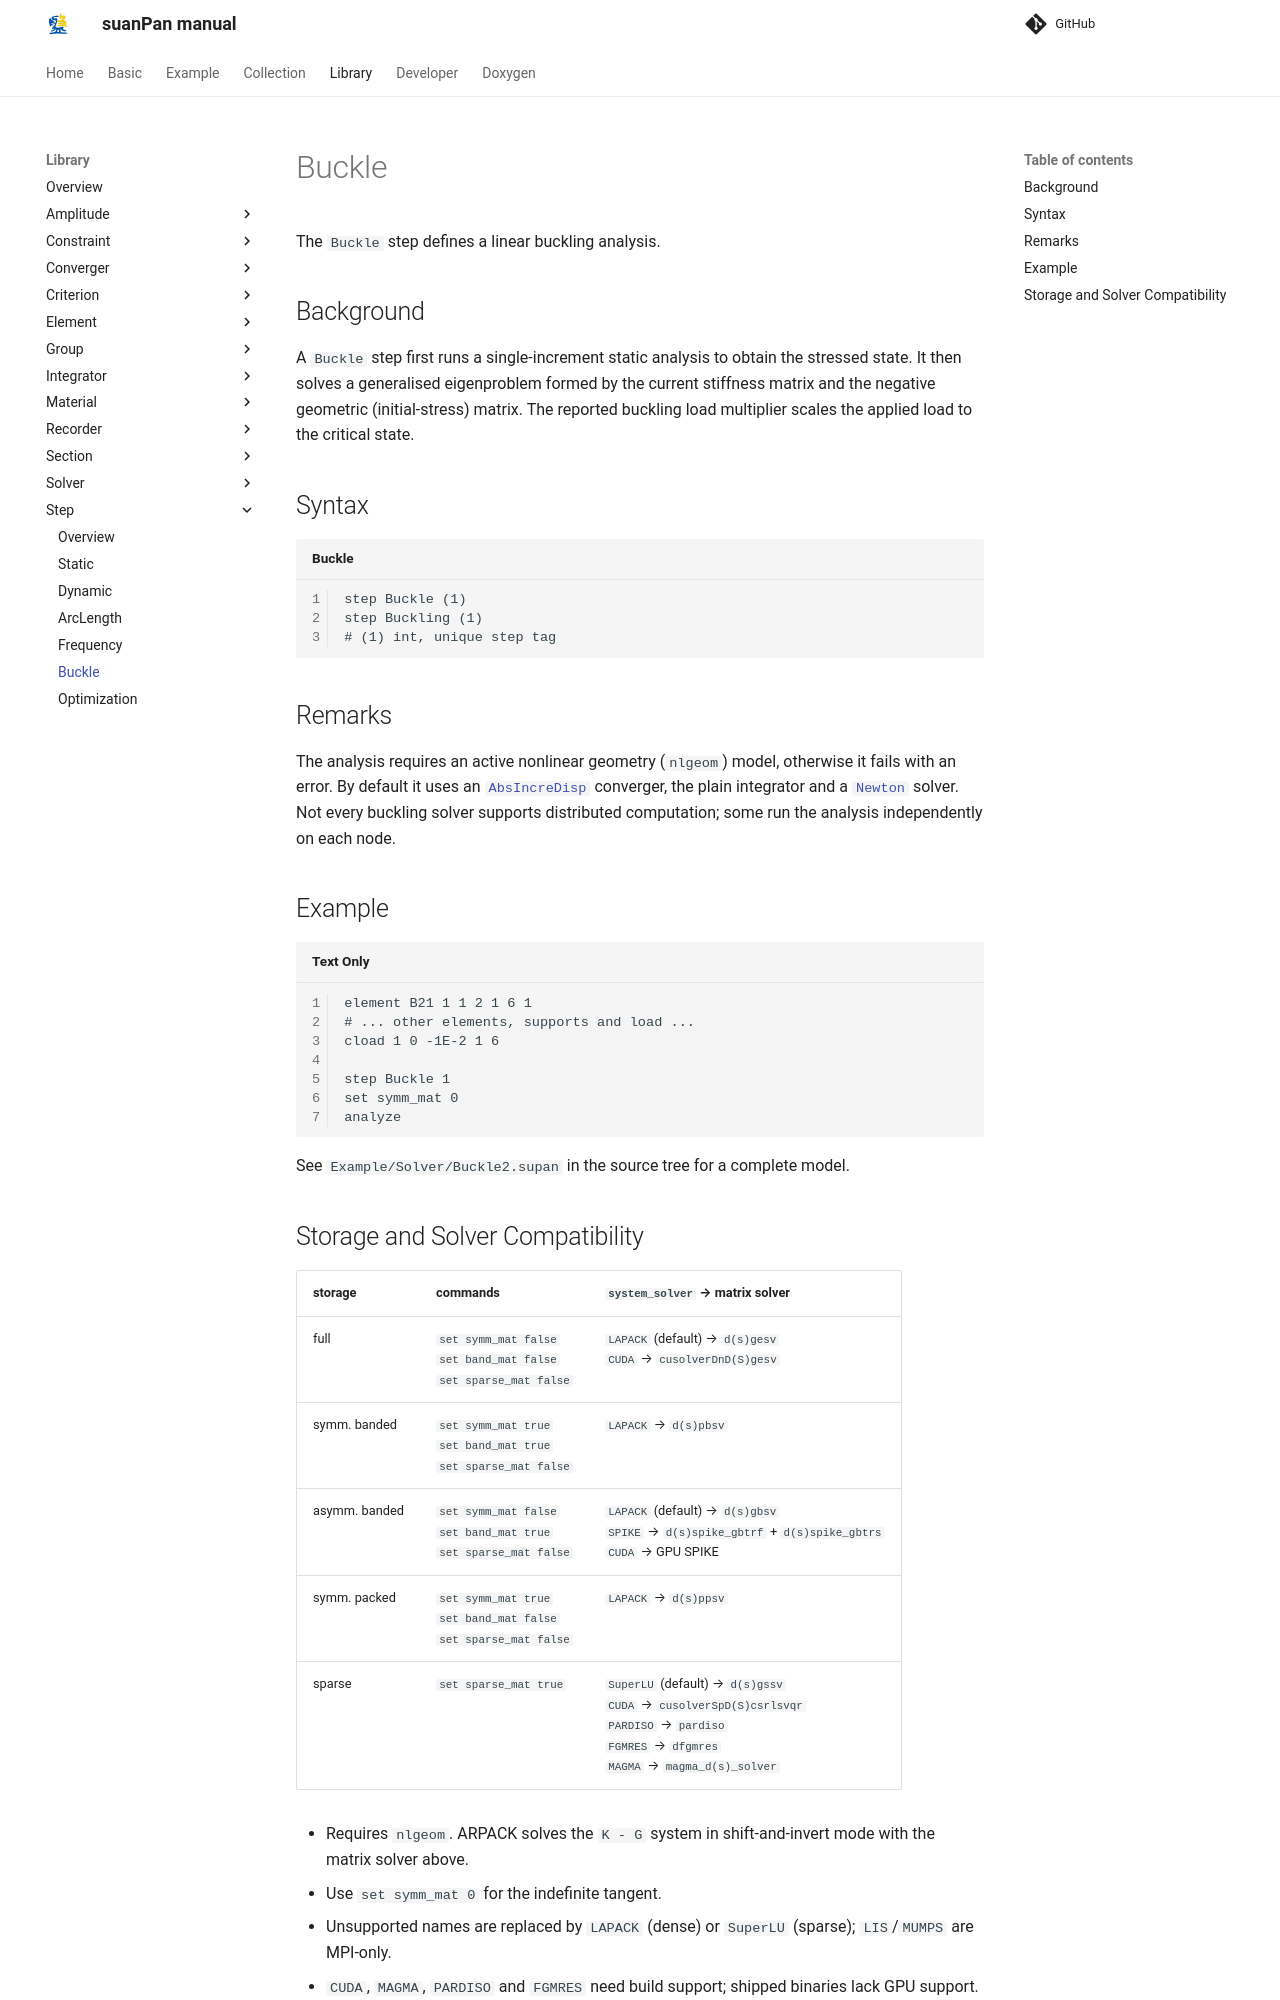

repository: TLCFEM/suanPan-manual · page: 4.4/Library/Step/Buckle/index.html · generator: mkdocs

# Buckle

The `Buckle` step defines a linear buckling analysis.

## Background

A `Buckle` step first runs a single-increment static analysis to obtain the stressed state.
It then solves a generalised eigenproblem formed by the current stiffness matrix and the negative geometric (initial-stress) matrix.
The reported buckling load multiplier scales the applied load to the critical state.

## Syntax

```text title="Buckle"
step Buckle (1)
step Buckling (1)
# (1) int, unique step tag
```

## Remarks

The analysis requires an active nonlinear geometry (`nlgeom`) model, otherwise it fails with an error.
By default it uses an [`AbsIncreDisp`](../Converger/Absolute/AbsIncreDisp.md) converger, the plain integrator and a [`Newton`](../Solver/Newton.md) solver.
Not every buckling solver supports distributed computation; some run the analysis independently on each node.

## Example

```text
element B21 1 1 2 1 6 1
# ... other elements, supports and load ...
cload 1 0 -1E-2 1 6

step Buckle 1
set symm_mat 0
analyze
```

See `Example/Solver/Buckle2.supan` in the source tree for a complete model.
